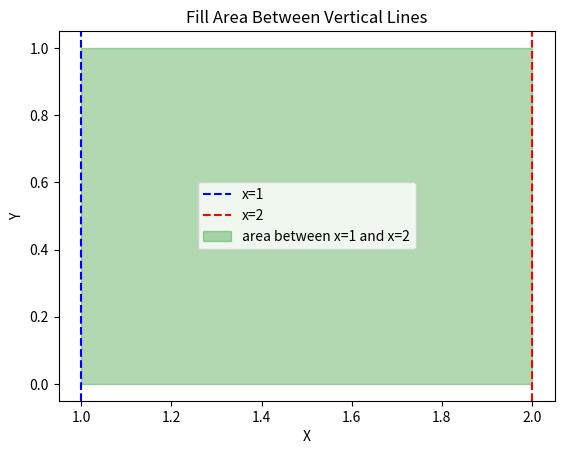

The matplotlib source for this figure:
import matplotlib.pyplot as plt
import numpy as np

# Create a plot
plt.axvline(x=1, color='blue', linestyle='--', label='x=1')
plt.axvline(x=2, color='red', linestyle='--', label='x=2')

# Fill the area between the vertical lines
plt.fill_betweenx([0, 1], 1, 2, color='green', alpha=0.3, label='area between x=1 and x=2')

# Add labels, title, and legend
plt.xlabel('X')
plt.ylabel('Y')
plt.title('Fill Area Between Vertical Lines')
plt.legend()

# Show the plot
plt.show()
